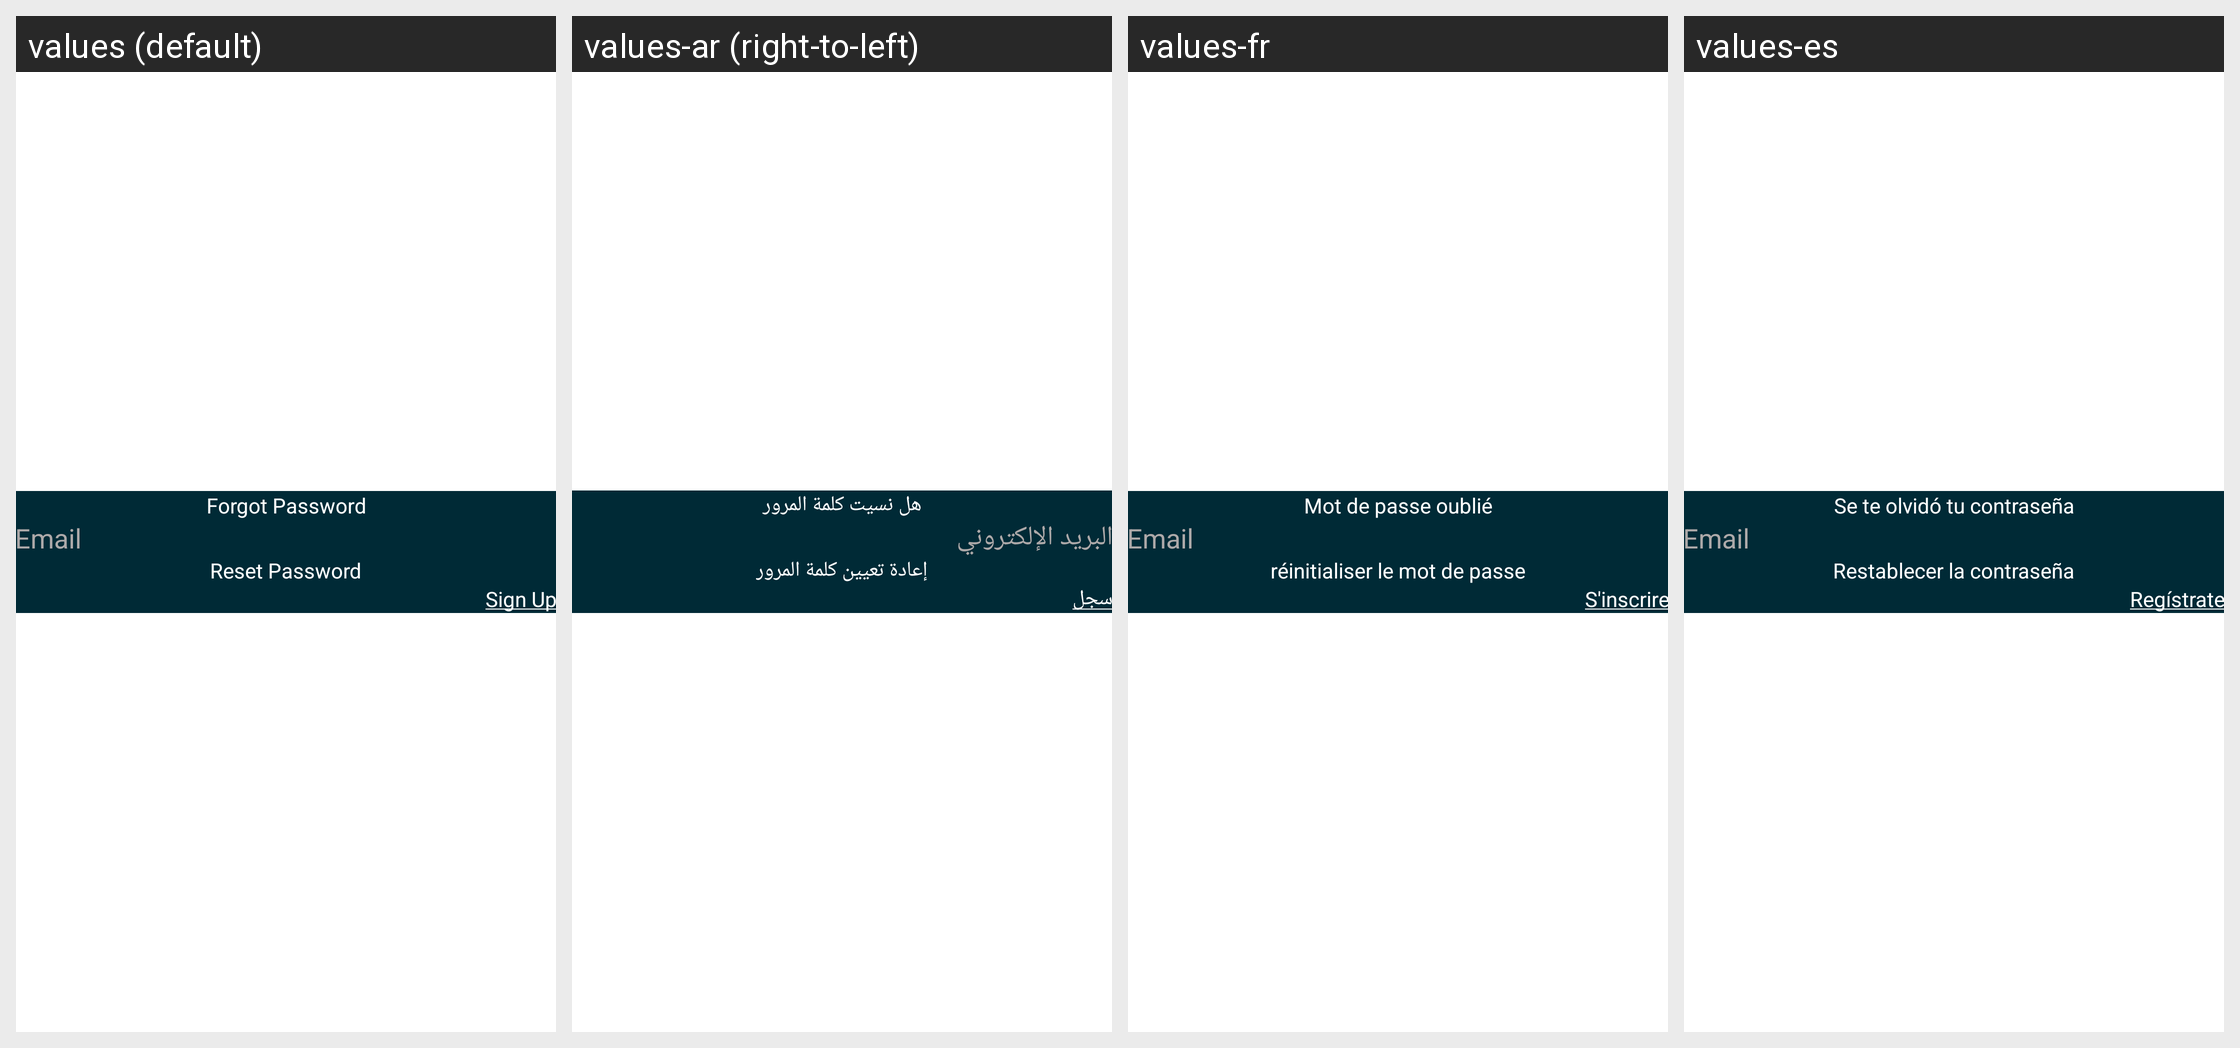

Here is an Android app screen in its default locale and in the app's own translations. Write out the translated-string differences for the strings that appear on this screen.
Android screen res/layout/popup_forgot.xml rendered under 4 locales, left to right: values (default), values-ar (right-to-left), values-fr, values-es. Device: Nexus 5 (rendered at 1080×1920; each locale shown at half size, 540×960, under a caption strip naming it); theme AppTheme.
Strings drawn on this screen, with the default value and each locale's value (text and hints the layout hard-codes, and strings that could not be matched under every locale, appear in the picture but are not listed):

resetMyPass
  values: Forgot Password
  values-ar: هل نسيت كلمة المرور
  values-fr: Mot de passe oublié
  values-es: Se te olvidó tu contraseña

email_hint
  values: Email
  values-ar: البريد الإلكتروني
  values-fr: Email
  values-es: Email

resetPass
  values: Reset Password
  values-ar: إعادة تعيين كلمة المرور
  values-fr: réinitialiser le mot de passe
  values-es: Restablecer la contraseña

signUp
  values: Sign Up
  values-ar: سجل
  values-fr: S'inscrire
  values-es: Regístrate
